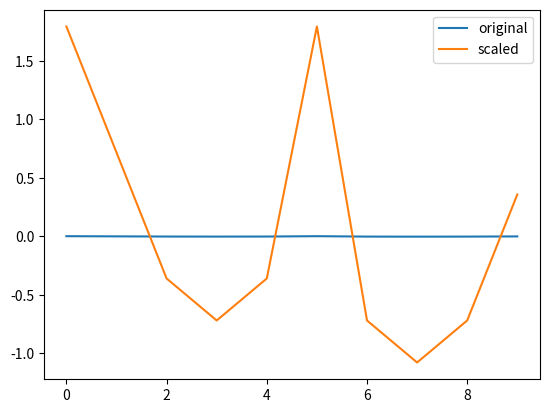

Python code for this plot:
# Exercise 1-10: Normalization of small numbers

import numpy as np
from matplotlib import pyplot as plt
from scipy.cluster.vq import whiten

# Prepare data
rate_cuts = np.array([0.0025, 0.001, -0.0005, -0.001, -0.0005, 0.0025, -0.001, -0.0015, -0.001, 0.0005])

# Use the whiten() function to standardize the data
scaled_data = whiten(rate_cuts)

# Plot original data
plt.plot(rate_cuts, label='original')

# Plot scaled data
plt.plot(scaled_data, label='scaled')

plt.legend()
plt.show()
